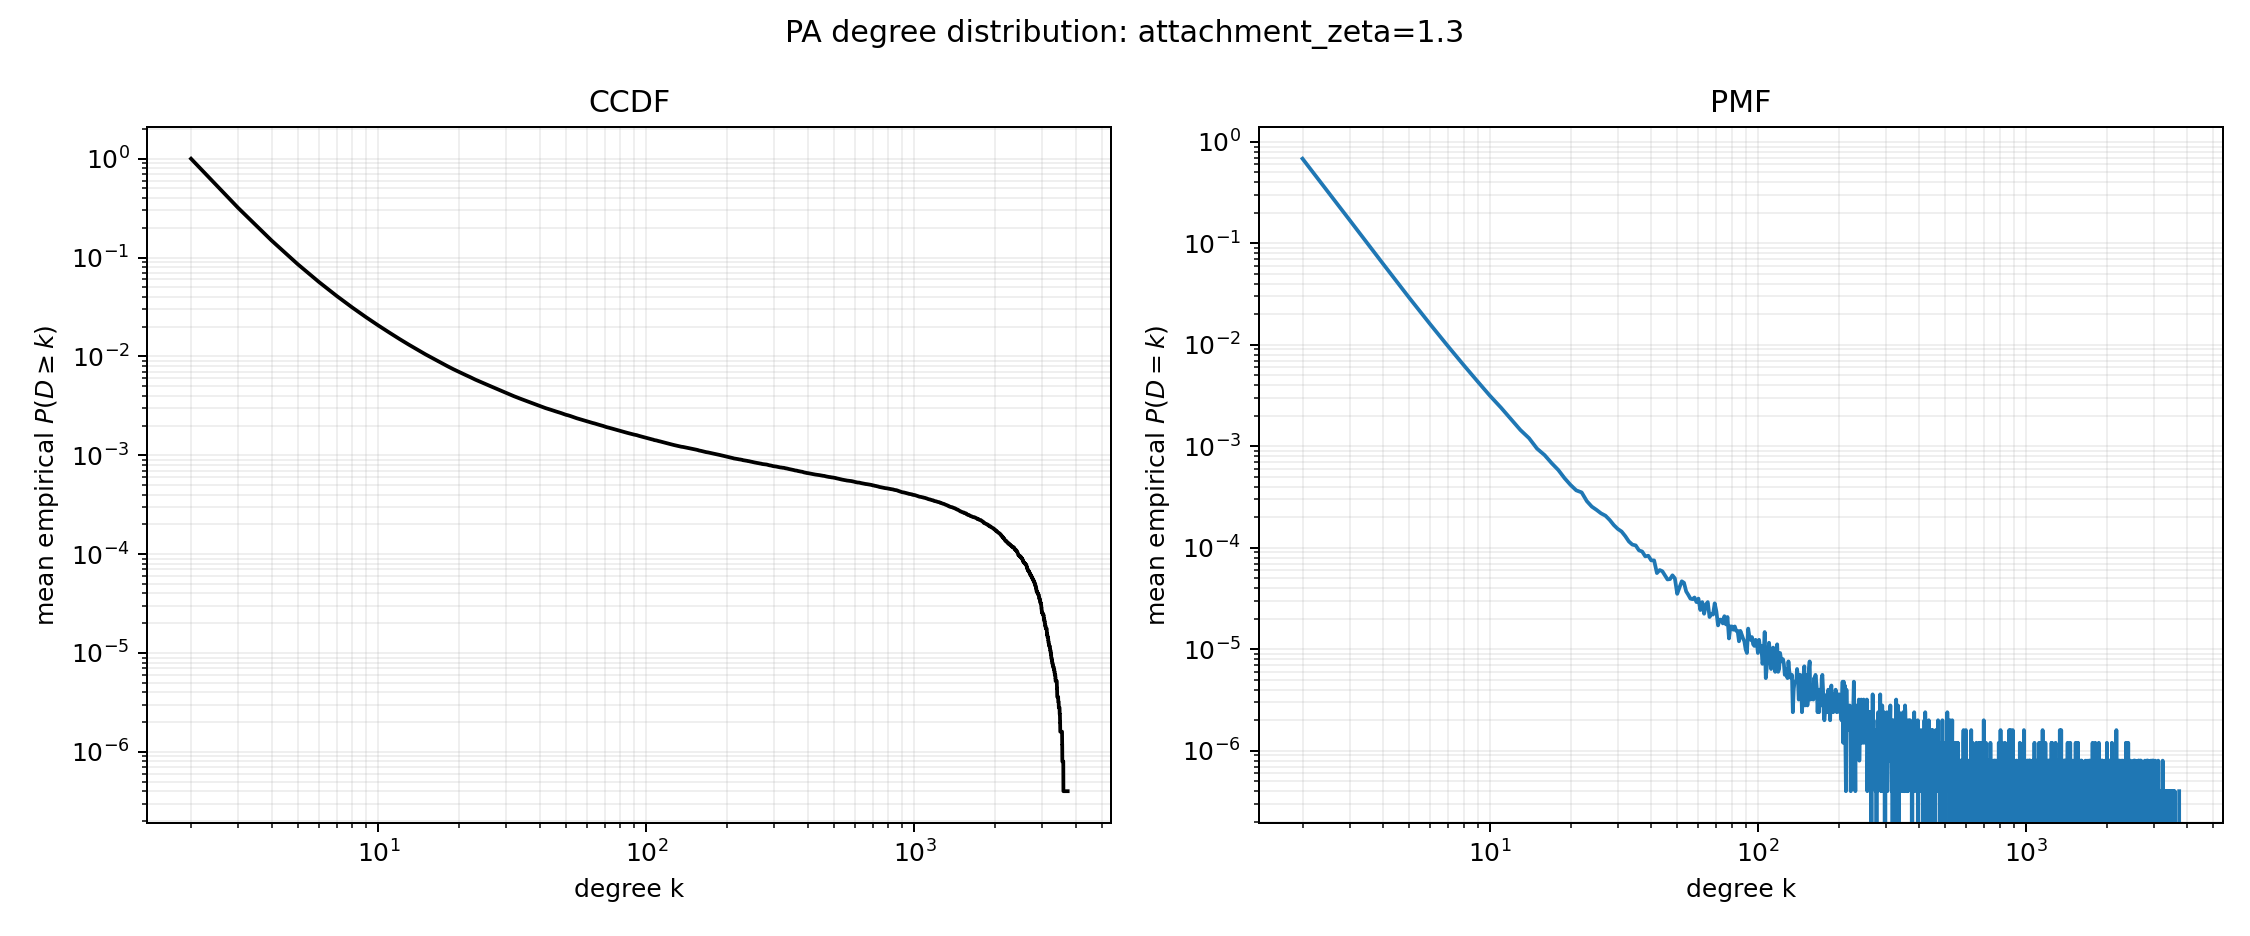

The file beside this chart, header and first rows:
degree, mean_ccdf, standard_error
2, 1.0, 0.0
3, 0.3175, 0.0004993
4, 0.1483, 0.000391
5, 0.08577, 0.00029
6, 0.05664, 0.0002255
7, 0.04078, 0.000182
8, 0.03118, 0.0001512
9, 0.0249, 0.0001293
10, 0.02055, 0.0001134
11, 0.01739, 0.0001021
12, 0.01498, 9.09490817487559e-05
13, 0.01313, 8.29285691131247e-05
14, 0.01169, 7.694835995783407e-05
15, 0.01048, 6.966409874035989e-05
16, 0.009534, 6.491992910030615e-05
17, 0.008714, 6.257090567087027e-05
18, 0.008031, 5.9133546084647165e-05
19, 0.007446, 5.6236759742116944e-05
20, 0.006961, 5.3636932808674324e-05
21, 0.006544, 5.1814928869076086e-05
22, 0.006176, 5.0084977887786273e-05
23, 0.005824, 4.8296940575339504e-05
24, 0.005536, 4.708207135296589e-05
25, 0.005281, 4.531887820150544e-05
26, 0.005045, 4.382313149134158e-05
27, 0.004826, 4.3145441685959747e-05
28, 0.004619, 4.194737040348936e-05
29, 0.004431, 4.082875327741929e-05
30, 0.004264, 3.980400479342738e-05
31, 0.00411, 3.85129392929957e-05
32, 0.003965, 3.699290296448061e-05
33, 0.003835, 3.567356340839116e-05
34, 0.003719, 3.4884043816995354e-05
35, 0.003612, 3.444217482699992e-05
36, 0.003506, 3.393392140681782e-05
37, 0.003412, 3.323401690677067e-05
38, 0.00332, 3.2177359196953675e-05
39, 0.003237, 3.188582336184728e-05
40, 0.003154, 3.1213501009828765e-05
41, 0.003078, 3.0789655499396915e-05
42, 0.003003, 3.0170848184304006e-05
43, 0.002947, 2.9617797823197316e-05
44, 0.002886, 2.923935635269422e-05
45, 0.002828, 2.866006417573265e-05
46, 0.002774, 2.8590257179872e-05
47, 0.002725, 2.7824419430300184e-05
48, 0.002676, 2.7507841840563404e-05
49, 0.002622, 2.7279384333581254e-05
50, 0.002572, 2.703068248474652e-05
51, 0.002537, 2.6727158509725792e-05
52, 0.002496, 2.6209692404755604e-05
53, 0.00245, 2.5958956350933278e-05
54, 0.002404, 2.5870830673936992e-05
55, 0.002367, 2.55459097902977e-05
56, 0.002333, 2.5271438645681507e-05
57, 0.002301, 2.5008157386575752e-05
58, 0.00227, 2.4662044377255738e-05
59, 0.002238, 2.421125460812386e-05
60, 0.002208, 2.3964295418597638e-05
61, 0.002177, 2.388775354735305e-05
... 3,669 more rows
